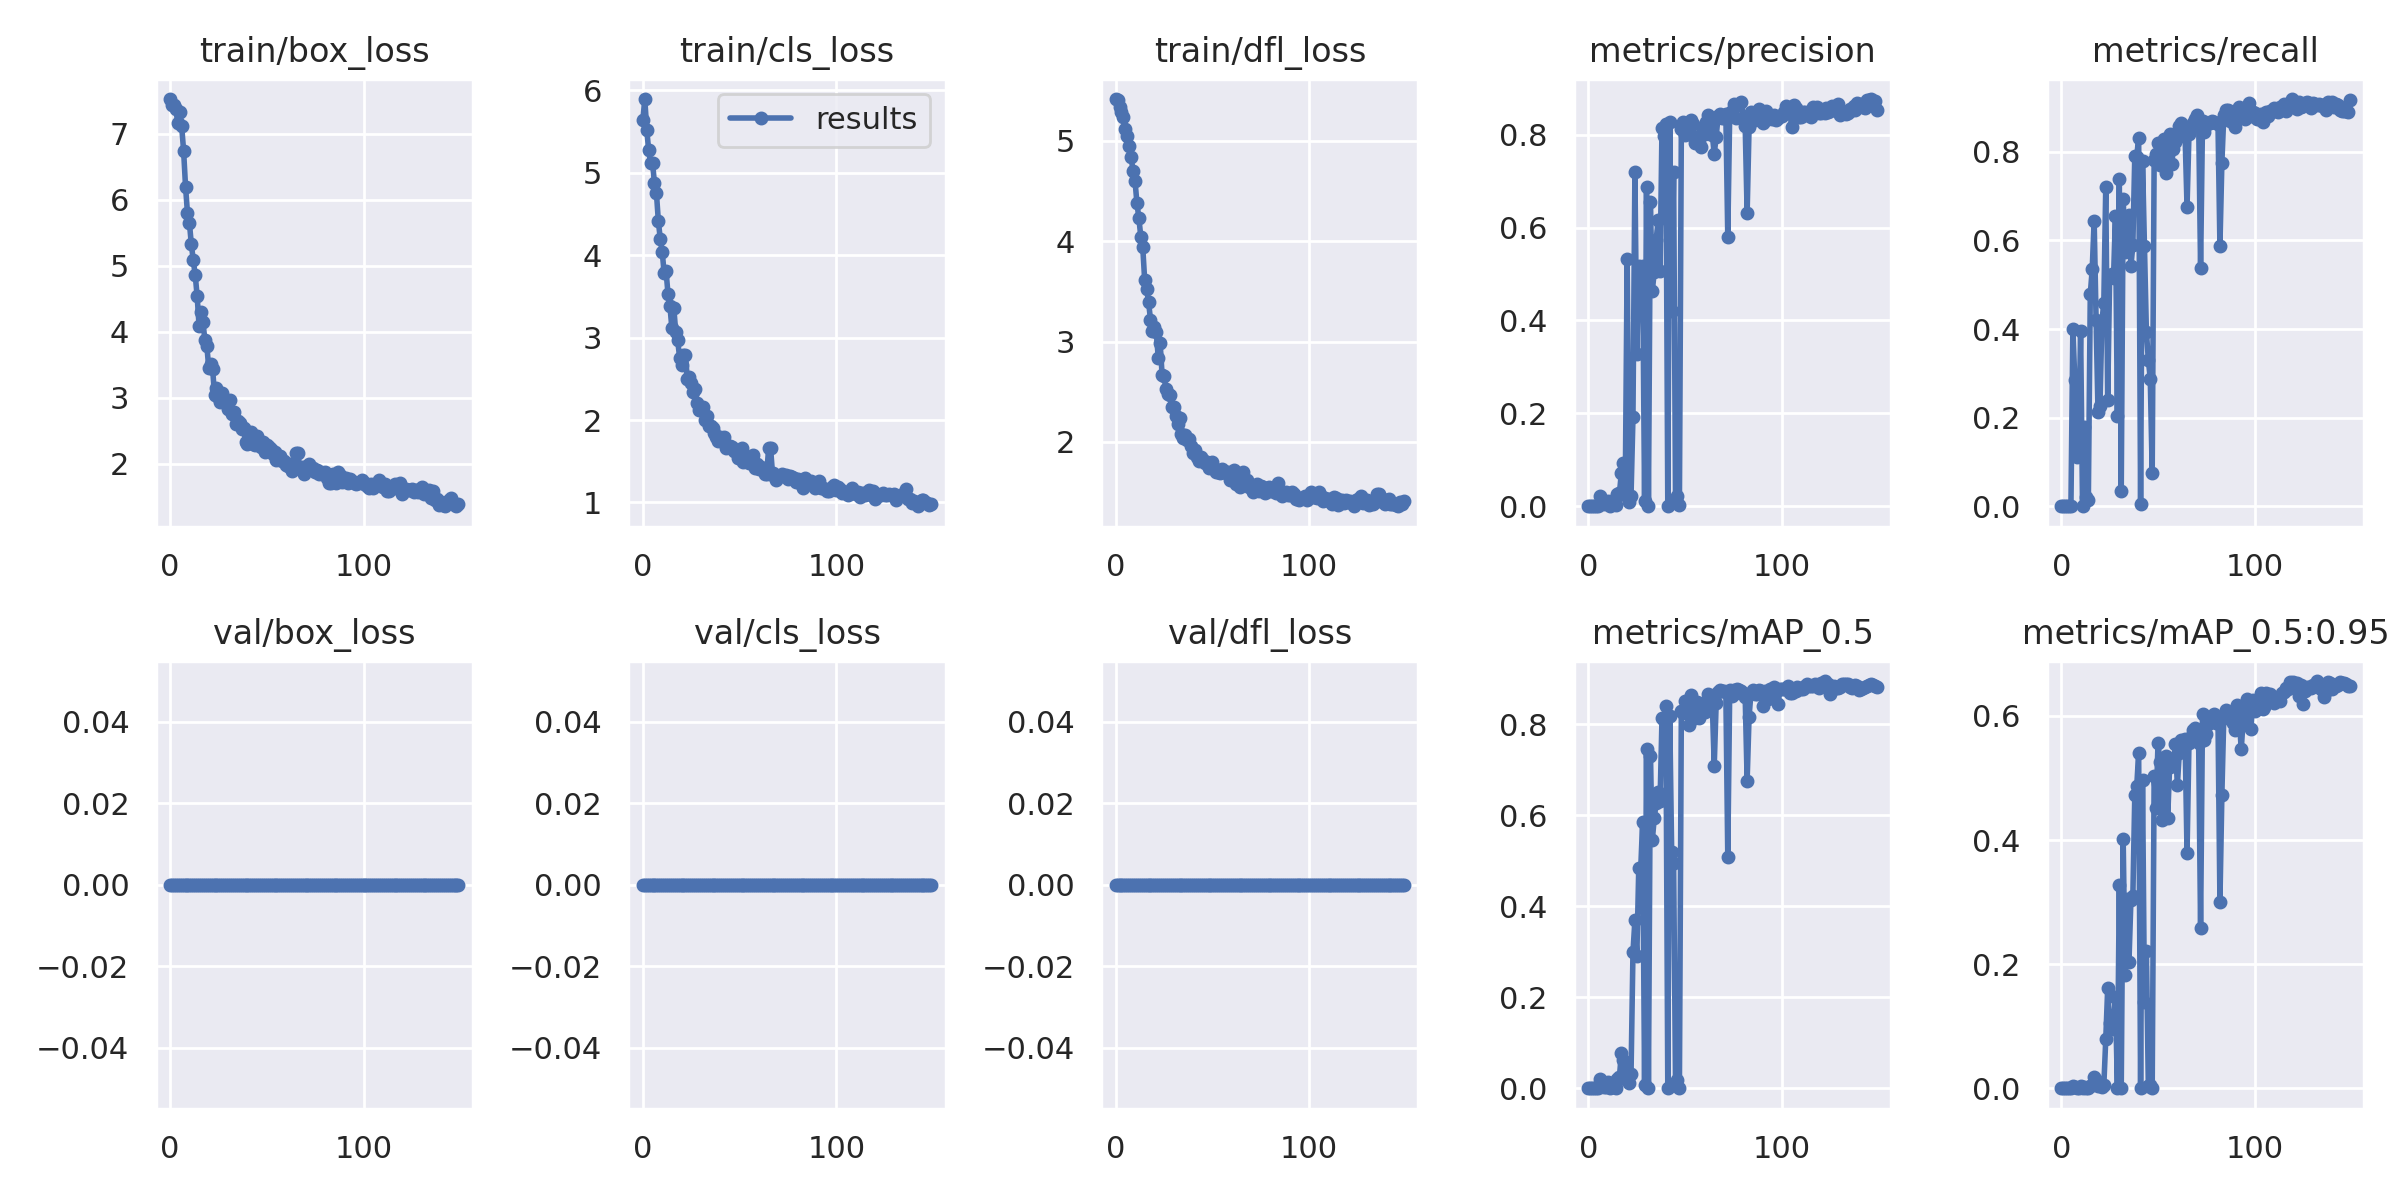

The data file committed next to this chart (first rows):
epoch, train/box_loss, train/cls_loss, train/dfl_loss, metrics/precision, metrics/recall, metrics/mAP_0.5, metrics/mAP_0.5:0.95, val/box_loss, val/cls_loss, val/dfl_loss, x/lr0, x/lr1, x/lr2
0, 7.529, 5.638, 5.418, 0, 0, 0, 0, 0, 0, 0, 0.0856, 0.0016, 0.0016
1, 7.433, 5.896, 5.407, 0, 0, 0, 0, 0, 0, 0, 0.07028, 0.003278, 0.003278
2, 7.434, 5.525, 5.336, 0, 0, 0, 0, 0, 0, 0, 0.05493, 0.004934, 0.004934
3, 7.381, 5.278, 5.291, 0, 0, 0, 0, 0, 0, 0, 0.03957, 0.006567, 0.006567
4, 7.16, 5.114, 5.244, 0, 0, 0, 0, 0, 0, 0, 0.02418, 0.008178, 0.008178
5, 7.326, 5.122, 5.115, 0, 0, 0, 0, 0, 0, 0, 0.00967, 0.00967, 0.00967
6, 7.117, 4.873, 5.045, 0.02287, 0.4002, 0.02031, 0.003438, 0, 0, 0, 0.00967, 0.00967, 0.00967
7, 6.746, 4.76, 4.952, 0.007588, 0.2853, 0.008205, 0.001602, 0, 0, 0, 0.009604, 0.009604, 0.009604
8, 6.202, 4.416, 4.841, 0.004136, 0.1109, 0.002406, 0.0004354, 0, 0, 0, 0.009538, 0.009538, 0.009538
9, 5.799, 4.196, 4.697, 0.006186, 0.1357, 0.003733, 0.0008287, 0, 0, 0, 0.009472, 0.009472, 0.009472
10, 5.652, 4.045, 4.602, 0.01184, 0.3964, 0.01391, 0.00355, 0, 0, 0, 0.009406, 0.009406, 0.009406
11, 5.325, 3.781, 4.38, 0, 0, 0, 0, 0, 0, 0, 0.00934, 0.00934, 0.00934
12, 5.084, 3.803, 4.23, 0.01001, 0.1793, 0.008882, 0.002207, 0, 0, 0, 0.009274, 0.009274, 0.009274
13, 4.86, 3.53, 4.045, 0.01445, 0.01983, 0.002108, 0.0002529, 0, 0, 0, 0.009208, 0.009208, 0.009208
14, 4.543, 3.382, 3.942, 0.001785, 0.01484, 0.0005368, 7.9484e-05, 0, 0, 0, 0.009142, 0.009142, 0.009142
15, 4.086, 3.113, 3.611, 0.02604, 0.4787, 0.01953, 0.003798, 0, 0, 0, 0.009076, 0.009076, 0.009076
16, 4.292, 3.36, 3.528, 0.02758, 0.5349, 0.02451, 0.004618, 0, 0, 0, 0.00901, 0.00901, 0.00901
17, 4.151, 3.063, 3.395, 0.07212, 0.6448, 0.07706, 0.01753, 0, 0, 0, 0.008944, 0.008944, 0.008944
18, 3.87, 2.965, 3.22, 0.09252, 0.4207, 0.06114, 0.01321, 0, 0, 0, 0.008878, 0.008878, 0.008878
19, 3.79, 2.758, 3.101, 0.02526, 0.2118, 0.02069, 0.003506, 0, 0, 0, 0.008812, 0.008812, 0.008812
20, 3.45, 2.662, 3.15, 0.5329, 0.2266, 0.03879, 0.005803, 0, 0, 0, 0.008746, 0.008746, 0.008746
21, 3.505, 2.785, 3.095, 0.01015, 0.4163, 0.01165, 0.001815, 0, 0, 0, 0.00868, 0.00868, 0.00868
22, 3.43, 2.789, 2.841, 0.02169, 0.4596, 0.03049, 0.004551, 0, 0, 0, 0.008614, 0.008614, 0.008614
23, 3.042, 2.494, 2.984, 0.1916, 0.7211, 0.2985, 0.07919, 0, 0, 0, 0.008548, 0.008548, 0.008548
24, 3.139, 2.527, 2.668, 0.7195, 0.2399, 0.369, 0.1615, 0, 0, 0, 0.008482, 0.008482, 0.008482
25, 3.008, 2.454, 2.656, 0.3286, 0.5189, 0.291, 0.1057, 0, 0, 0, 0.008416, 0.008416, 0.008416
26, 2.932, 2.344, 2.525, 0.5165, 0.5248, 0.4848, 0.0951, 0, 0, 0, 0.00835, 0.00835, 0.00835
27, 3.077, 2.375, 2.474, 0.4948, 0.5145, 0.4811, 0.1071, 0, 0, 0, 0.008284, 0.008284, 0.008284
28, 2.968, 2.207, 2.469, 0.5181, 0.6553, 0.5857, 0.1467, 0, 0, 0, 0.008218, 0.008218, 0.008218
29, 2.925, 2.12, 2.347, 0.01167, 0.2031, 0.007831, 0.001146, 0, 0, 0, 0.008152, 0.008152, 0.008152
30, 2.834, 2.116, 2.344, 0.6867, 0.7375, 0.7449, 0.3281, 0, 0, 0, 0.008086, 0.008086, 0.008086
31, 2.962, 2.159, 2.255, 0.00152, 0.03529, 0.0008196, 0.000126, 0, 0, 0, 0.00802, 0.00802, 0.00802
32, 2.76, 2.004, 2.183, 0.6544, 0.6937, 0.7297, 0.4012, 0, 0, 0, 0.007954, 0.007954, 0.007954
33, 2.781, 2.046, 2.237, 0.4637, 0.5733, 0.545, 0.183, 0, 0, 0, 0.007888, 0.007888, 0.007888
34, 2.599, 1.93, 2.076, 0.5049, 0.5769, 0.5935, 0.3043, 0, 0, 0, 0.007822, 0.007822, 0.007822
35, 2.652, 1.933, 2.036, 0.5732, 0.6575, 0.6266, 0.204, 0, 0, 0, 0.007756, 0.007756, 0.007756
36, 2.614, 1.903, 2.069, 0.6172, 0.5412, 0.6502, 0.3037, 0, 0, 0, 0.00769, 0.00769, 0.00769
37, 2.53, 1.842, 2.015, 0.5074, 0.5895, 0.6303, 0.3091, 0, 0, 0, 0.007624, 0.007624, 0.007624
38, 2.536, 1.798, 2.032, 0.8155, 0.7913, 0.8125, 0.4724, 0, 0, 0, 0.007558, 0.007558, 0.007558
39, 2.333, 1.743, 1.956, 0.7972, 0.7893, 0.8095, 0.4862, 0, 0, 0, 0.007492, 0.007492, 0.007492
40, 2.296, 1.794, 1.888, 0.8228, 0.8314, 0.8388, 0.5401, 0, 0, 0, 0.007426, 0.007426, 0.007426
41, 2.366, 1.754, 1.915, 0.0002398, 0.004988, 0.0001208, 1.2083e-05, 0, 0, 0, 0.00736, 0.00736, 0.00736
42, 2.481, 1.797, 1.847, 0.8282, 0.7792, 0.818, 0.4971, 0, 0, 0, 0.007294, 0.007294, 0.007294
43, 2.302, 1.66, 1.81, 0.4211, 0.5871, 0.5191, 0.1383, 0, 0, 0, 0.007228, 0.007228, 0.007228
44, 2.282, 1.673, 1.845, 0.7196, 0.3937, 0.4957, 0.221, 0, 0, 0, 0.007162, 0.007162, 0.007162
45, 2.426, 1.684, 1.824, 0.01389, 0.3304, 0.0123, 0.003766, 0, 0, 0, 0.007096, 0.007096, 0.007096
46, 2.317, 1.675, 1.787, 0.02242, 0.2878, 0.01798, 0.004874, 0, 0, 0, 0.00703, 0.00703, 0.00703
47, 2.253, 1.623, 1.802, 0.002573, 0.07576, 0.001482, 0.0002583, 0, 0, 0, 0.006964, 0.006964, 0.006964
48, 2.33, 1.621, 1.735, 0.8117, 0.7813, 0.8287, 0.5025, 0, 0, 0, 0.006898, 0.006898, 0.006898
49, 2.181, 1.541, 1.76, 0.828, 0.7942, 0.8235, 0.4515, 0, 0, 0, 0.006832, 0.006832, 0.006832
50, 2.277, 1.633, 1.8, 0.7984, 0.8194, 0.8514, 0.5563, 0, 0, 0, 0.006766, 0.006766, 0.006766
51, 2.257, 1.665, 1.74, 0.8024, 0.7702, 0.8466, 0.5252, 0, 0, 0, 0.0067, 0.0067, 0.0067
52, 2.222, 1.487, 1.697, 0.8182, 0.7887, 0.7984, 0.4318, 0, 0, 0, 0.006634, 0.006634, 0.006634
53, 2.149, 1.527, 1.704, 0.8314, 0.8293, 0.8649, 0.5049, 0, 0, 0, 0.006568, 0.006568, 0.006568
54, 2.178, 1.522, 1.686, 0.823, 0.7529, 0.8515, 0.5348, 0, 0, 0, 0.006502, 0.006502, 0.006502
55, 2.051, 1.48, 1.728, 0.7823, 0.779, 0.8127, 0.435, 0, 0, 0, 0.006436, 0.006436, 0.006436
56, 2.067, 1.516, 1.714, 0.7949, 0.841, 0.8494, 0.5176, 0, 0, 0, 0.00637, 0.00637, 0.00637
57, 2.118, 1.57, 1.687, 0.7832, 0.7724, 0.8127, 0.5268, 0, 0, 0, 0.006304, 0.006304, 0.006304
58, 2.046, 1.412, 1.696, 0.7741, 0.8052, 0.8442, 0.523, 0, 0, 0, 0.006238, 0.006238, 0.006238
59, 2.046, 1.466, 1.625, 0.8093, 0.8229, 0.8458, 0.5554, 0, 0, 0, 0.006172, 0.006172, 0.006172
... 90 more rows
